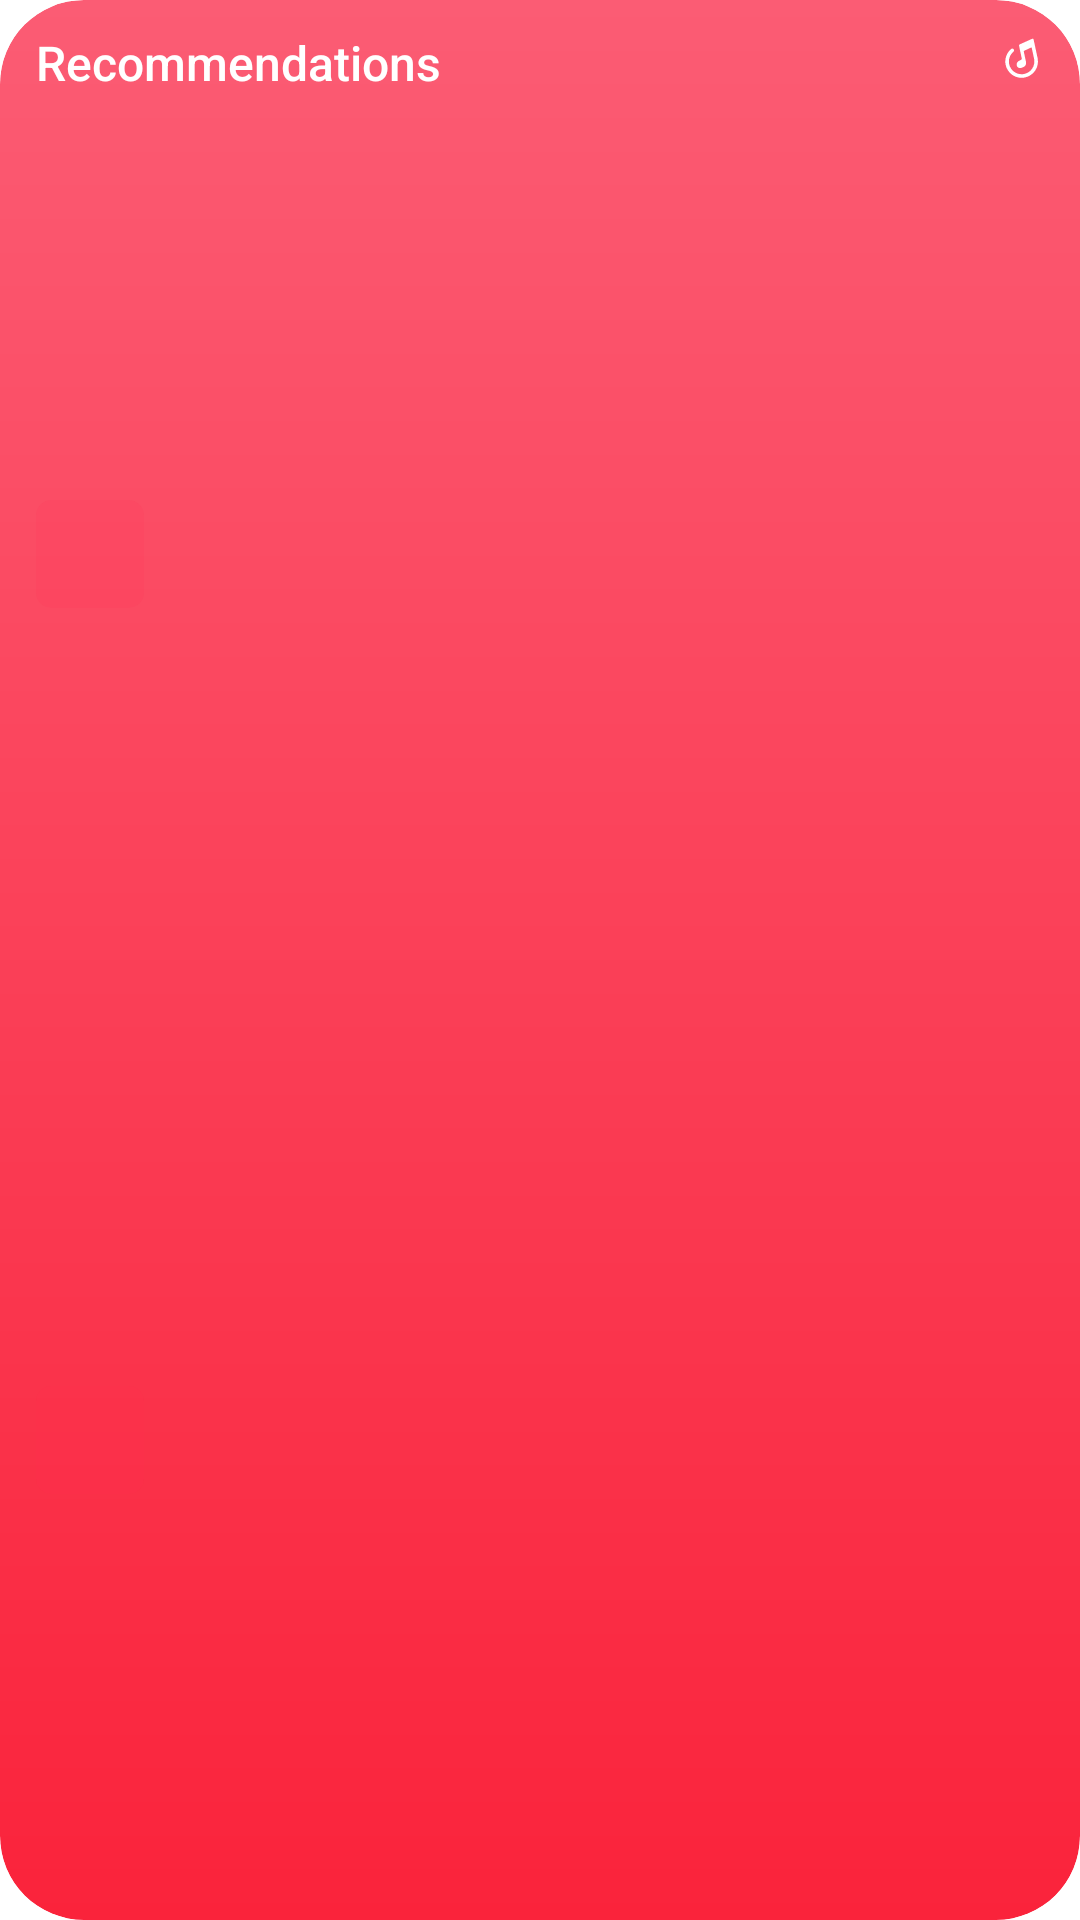

Produce the Android XML layout that renders to this screen, including the resource entries it uses.
<!-- AndroidManifest.xml: fallback theme Theme.MaterialComponents.DayNight.NoActionBar -->
<!-- res/layout/widget_apple_recommendations.xml -->
<?xml version="1.0" encoding="utf-8"?>
<FrameLayout xmlns:android="http://schemas.android.com/apk/res/android"
    android:id="@+id/widget_apple_root" android:layout_width="match_parent" android:layout_height="match_parent"
    android:background="@drawable/widget_apple_surface" android:clipToOutline="true">
    <ImageView android:id="@+id/widget_apple_ambience"
        android:layout_width="match_parent" android:layout_height="match_parent" android:scaleType="fitXY"
        android:importantForAccessibility="no" android:visibility="gone" />
    <LinearLayout android:layout_width="match_parent" android:layout_height="match_parent" android:orientation="vertical" android:padding="12dp">
        <FrameLayout android:layout_width="match_parent" android:layout_height="wrap_content" android:layout_marginBottom="6dp">
            <TextView android:id="@+id/widget_apple_section"
                android:layout_width="match_parent" android:layout_height="wrap_content" android:fontFamily="sans-serif-medium"
                android:includeFontPadding="false" android:singleLine="true" android:ellipsize="end" android:textSize="16sp"
                android:textColor="@color/widget_apple_header" android:text="@string/widget_apple_recommendations"
                android:layout_marginEnd="21dp" />
            <ImageView android:layout_width="15dp"
                android:layout_height="15dp" android:layout_gravity="top|end" android:src="@drawable/widget_meilox_mark"
                android:tint="@color/widget_apple_header" android:importantForAccessibility="no" />
        </FrameLayout>
        <TextView android:id="@+id/widget_apple_empty"
            android:layout_width="match_parent" android:layout_height="0dp" android:layout_weight="1"
            android:gravity="center" android:includeFontPadding="false" android:text="@string/widget_apple_no_recommendations"
            android:textColor="@color/widget_apple_title" android:textSize="14sp" android:visibility="gone" />
        <LinearLayout android:id="@+id/widget_apple_cell_1"
            android:layout_width="match_parent" android:layout_height="0dp" android:layout_weight="1"
            android:gravity="center_vertical" android:orientation="horizontal">
            <ImageView android:id="@+id/widget_apple_cover_1"
                android:layout_width="36dp" android:layout_height="36dp" android:scaleType="centerCrop"
                android:importantForAccessibility="no" android:background="@drawable/widget_apple_cover"
                android:clipToOutline="true" />
            <LinearLayout android:layout_width="0dp" android:layout_height="wrap_content" android:layout_weight="1" android:layout_marginStart="8dp" android:orientation="vertical">
                <TextView android:id="@+id/widget_apple_title_1"
                    android:layout_width="match_parent" android:layout_height="wrap_content" android:fontFamily="sans-serif-medium"
                    android:includeFontPadding="false" android:singleLine="true" android:ellipsize="end" android:textSize="13sp"
                    android:textColor="@color/widget_apple_title" />
                <TextView android:id="@+id/widget_apple_detail_1"
                    android:layout_width="match_parent" android:layout_height="wrap_content" android:fontFamily="sans-serif-medium"
                    android:includeFontPadding="false" android:singleLine="true" android:ellipsize="end" android:textSize="10sp"
                    android:textColor="@color/widget_apple_detail" android:layout_marginTop="1dp" />
            </LinearLayout>
            <ImageView android:id="@+id/widget_apple_row_play_1"
                android:layout_width="30dp" android:layout_height="30dp" android:layout_marginStart="8dp"
                android:padding="4dp" android:src="@drawable/widget_ic_play" android:tint="#FFFFFF"
                android:background="@drawable/widget_apple_capsule" android:contentDescription="@string/widget_play"
                android:visibility="gone" />
        </LinearLayout>
        <LinearLayout android:id="@+id/widget_apple_cell_2"
            android:layout_width="match_parent" android:layout_height="0dp" android:layout_weight="1"
            android:gravity="center_vertical" android:orientation="horizontal">
            <ImageView android:id="@+id/widget_apple_cover_2"
                android:layout_width="36dp" android:layout_height="36dp" android:scaleType="centerCrop"
                android:importantForAccessibility="no" android:background="@drawable/widget_apple_cover"
                android:clipToOutline="true" />
            <LinearLayout android:layout_width="0dp" android:layout_height="wrap_content" android:layout_weight="1" android:layout_marginStart="8dp" android:orientation="vertical">
                <TextView android:id="@+id/widget_apple_title_2"
                    android:layout_width="match_parent" android:layout_height="wrap_content" android:fontFamily="sans-serif-medium"
                    android:includeFontPadding="false" android:singleLine="true" android:ellipsize="end" android:textSize="13sp"
                    android:textColor="@color/widget_apple_title" />
                <TextView android:id="@+id/widget_apple_detail_2"
                    android:layout_width="match_parent" android:layout_height="wrap_content" android:fontFamily="sans-serif-medium"
                    android:includeFontPadding="false" android:singleLine="true" android:ellipsize="end" android:textSize="10sp"
                    android:textColor="@color/widget_apple_detail" android:layout_marginTop="1dp" />
            </LinearLayout>
            <ImageView android:id="@+id/widget_apple_row_play_2"
                android:layout_width="30dp" android:layout_height="30dp" android:layout_marginStart="8dp"
                android:padding="4dp" android:src="@drawable/widget_ic_play" android:tint="#FFFFFF"
                android:background="@drawable/widget_apple_capsule" android:contentDescription="@string/widget_play"
                android:visibility="gone" />
        </LinearLayout>
    </LinearLayout>
</FrameLayout>
<!-- resources referenced by this layout -->
<resources>
  <color name="widget_apple_detail">#D9FFFFFF</color>
  <color name="widget_apple_header">#FFFFFF</color>
  <color name="widget_apple_title">#FFFFFF</color>
  <!-- drawable widget_apple_cover (drawable) -->
  <?xml version="1.0" encoding="utf-8"?>
  <shape xmlns:android="http://schemas.android.com/apk/res/android" android:shape="rectangle">
      <solid android:color="@color/widget_apple_overlay" />
      <corners android:radius="5dp" />
  </shape>
  <!-- drawable widget_apple_surface (drawable) -->
  <?xml version="1.0" encoding="utf-8"?>
  <shape xmlns:android="http://schemas.android.com/apk/res/android">
      <corners android:radius="@android:dimen/system_app_widget_background_radius" />
      <gradient android:angle="270" android:startColor="@color/widget_apple_gradient_start" android:endColor="@color/widget_apple_gradient_end" />
  </shape>
  <!-- drawable widget_ic_play (drawable) -->
  <?xml version="1.0" encoding="utf-8"?>
  <vector xmlns:android="http://schemas.android.com/apk/res/android" android:width="24dp" android:height="24dp" android:viewportWidth="24" android:viewportHeight="24">
      <path android:pathData="M8,5.9 Q8,4.7 9.1,5.3 L18,11 Q19.4,12 18,13 L9.1,18.7 Q8,19.3 8,18.1 Z" android:fillColor="#F1F3FC" />
  </vector>
  <!-- drawable widget_meilox_mark: vector/xml drawable (drawable, 4090 chars, omitted) -->
  <string name="widget_apple_no_recommendations">Keep listening and personalized recommendations will appear.</string>
  <string name="widget_apple_recommendations">Recommendations</string>
  <string name="widget_play">Play</string>
  <color name="widget_apple_overlay">#1AFF2D55</color>
  <color name="widget_apple_gradient_start">#FB5C74</color>
  <color name="widget_apple_gradient_end">#FA233B</color>
</resources>
